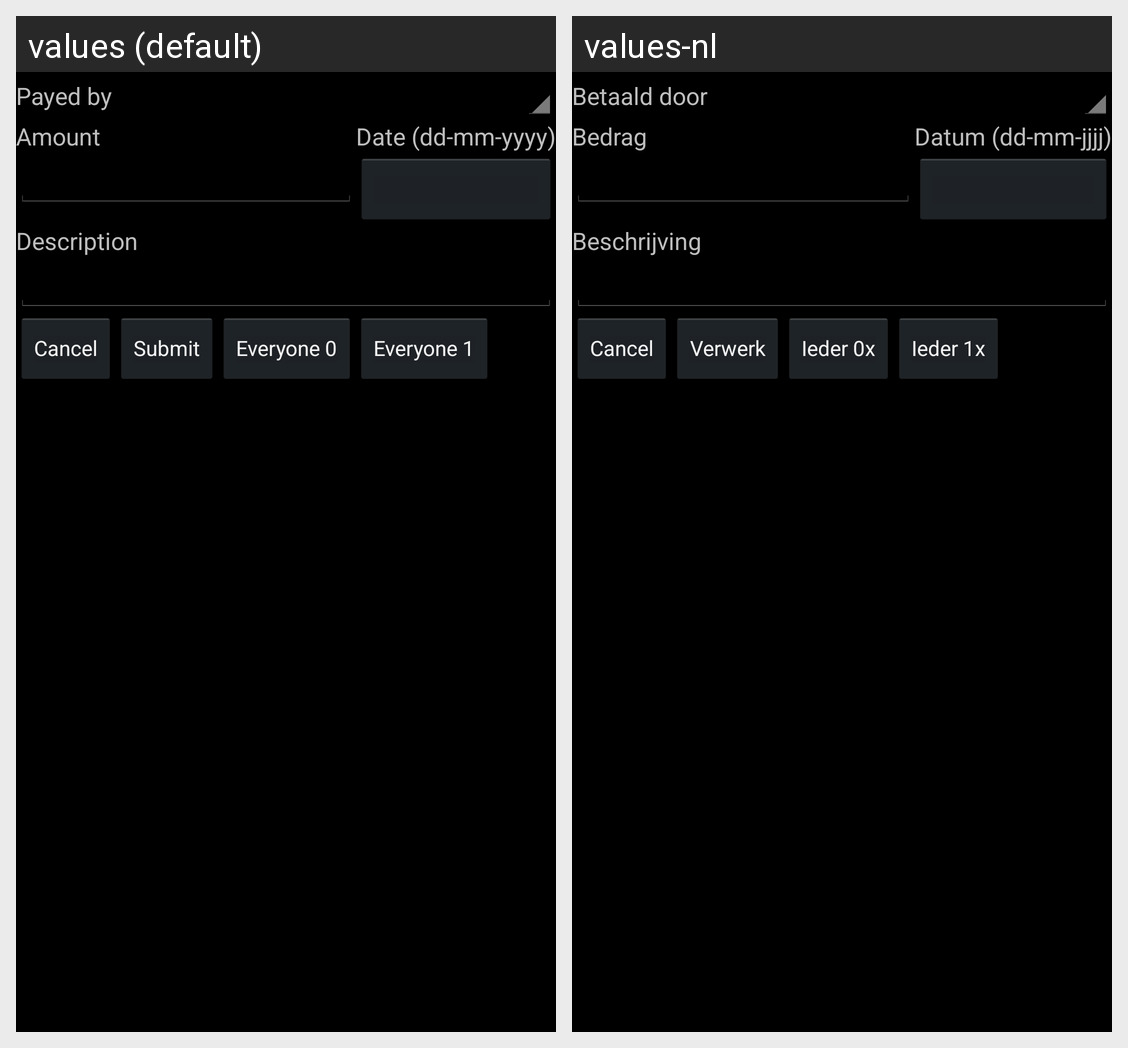

The same Android screen rendered under two of its app's locales, left to right. List the strings drawn on it with the default value and each locale's translation.
Android screen res/layout/add_expense_view.xml rendered under 2 locales, left to right: values (default), values-nl. Device: Nexus 5 (rendered at 1080×1920; each locale shown at half size, 540×960, under a caption strip naming it); theme my_app_style.
Strings drawn on this screen, with the default value and each locale's value (text and hints the layout hard-codes, and strings that could not be matched under every locale, appear in the picture but are not listed):

payed_by
  values: Payed by
  values-nl: Betaald door

amount
  values: Amount
  values-nl: Bedrag

date
  values: Date (dd-mm-yyyy)
  values-nl: Datum (dd-mm-jjjj)

description
  values: Description
  values-nl: Beschrijving

cancel
  values: Cancel
  values-nl: Cancel

submit
  values: Submit
  values-nl: Verwerk

clear_all
  values: Everyone 0
  values-nl: Ieder 0x

add_all
  values: Everyone 1
  values-nl: Ieder 1x
